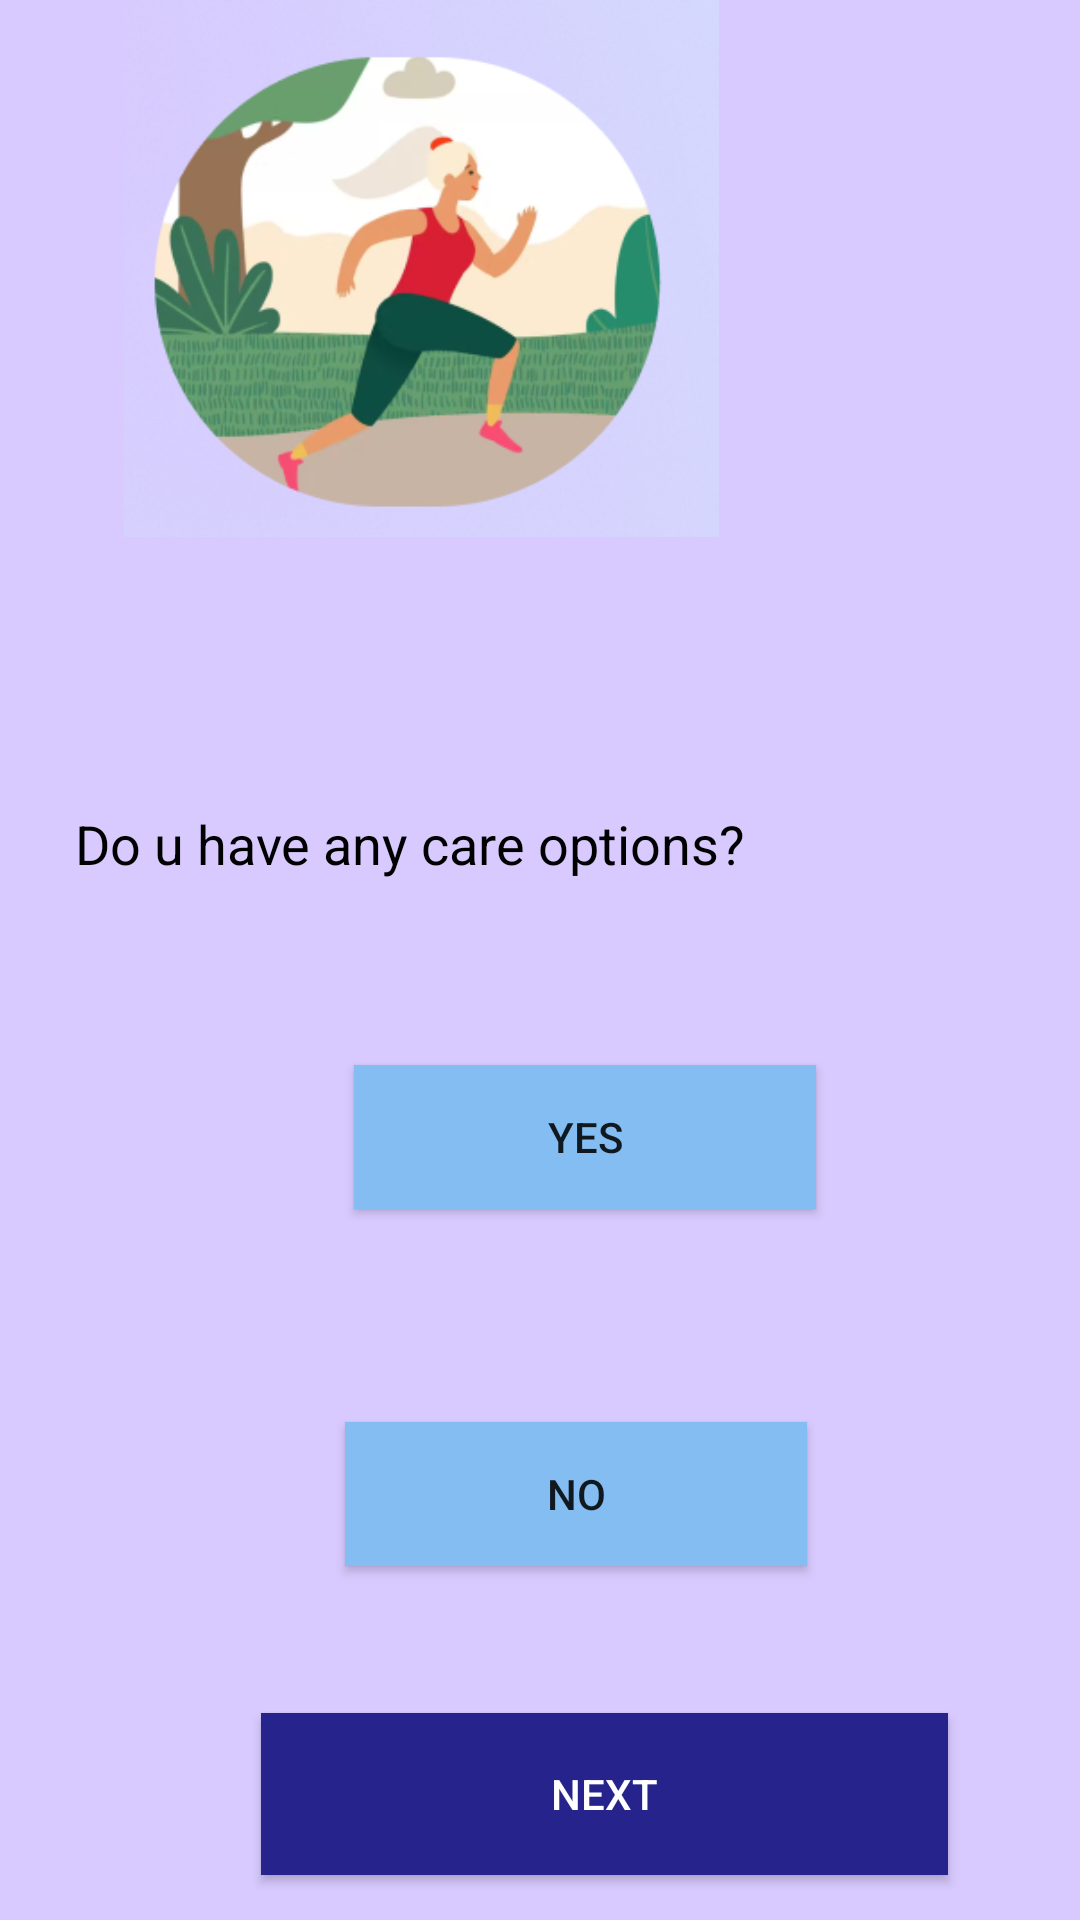

Here is an Android app screen rendered from its layout file. Give the layout XML and the strings, colors and styles it references.
<!-- AndroidManifest.xml: application theme Theme.MoodTracker -->
<!-- res/layout/activity_five.xml -->
<?xml version="1.0" encoding="utf-8"?>
<androidx.constraintlayout.widget.ConstraintLayout xmlns:android="http://schemas.android.com/apk/res/android"
    xmlns:tools="http://schemas.android.com/tools"
    android:layout_width="match_parent"
    android:layout_height="match_parent"
    tools:context=".five">
    <RelativeLayout
        android:id="@+id/Page_5"
        android:layout_width="fill_parent"
        android:layout_height="fill_parent"
        android:background="#D8CAFF"
        android:clipToOutline="true"
        tools:ignore="MissingConstraints"
        tools:layout_editor_absoluteX="-16dp"
        tools:layout_editor_absoluteY="-76dp"
        tools:targetApi="s">


        <TextView
            android:id="@+id/options"
            android:layout_width="295dp"
            android:layout_height="53dp"
            android:layout_alignParentStart="true"
            android:layout_alignParentTop="true"
            android:layout_marginStart="25dp"
            android:layout_marginTop="269dp"
            android:gravity="top"
            android:text="@string/do_u_have_any_care_options"
            android:textAppearance="@style/TextAppearance.AppCompat.Medium"
            android:textColor="#000000"
            tools:ignore="TextContrastCheck" />

        <Button
            android:id="@+id/yes"
            android:layout_width="154dp"
            android:layout_height="wrap_content"
            android:layout_alignParentStart="true"
            android:layout_alignParentTop="true"
            android:layout_marginStart="118dp"
            android:layout_marginTop="355dp"
            android:background="#84BDF1"
            android:fontFamily="sans-serif-medium"
            android:gravity="center"
            android:text="@string/yes" />

        <Button
            android:id="@+id/no"
            android:layout_width="154dp"
            android:layout_height="wrap_content"
            android:layout_alignParentStart="true"
            android:layout_alignParentTop="true"
            android:layout_marginStart="115dp"
            android:layout_marginTop="474dp"
            android:background="#84BDF1"
            android:fontFamily="sans-serif-medium"
            android:gravity="center"
            android:text="@string/no" />

        <ImageView
            android:layout_width="219dp"
            android:layout_height="179dp"
            android:layout_alignParentEnd="true"
            android:layout_marginEnd="110dp"
            android:src="@drawable/page_5"
            tools:ignore="ContentDescription" />

        <Button
            android:id="@+id/button2"
            android:layout_width="229dp"
            android:layout_height="54dp"
            android:layout_alignParentStart="true"
            android:layout_alignParentTop="true"
            android:layout_marginStart="87dp"
            android:layout_marginTop="571dp"
            android:background="#26238C"
            android:fontFamily="sans-serif-medium"
            android:gravity="center"
            android:text="@string/next"
            android:textColor="#FFFFFF" />
    </RelativeLayout>

</androidx.constraintlayout.widget.ConstraintLayout>
<!-- resources referenced by this layout -->
<resources>
  <!-- drawable page_5: png bitmap (drawable, 110027 bytes) -->
  <string name="do_u_have_any_care_options">Do u have any care options?</string>
  <string name="next">NEXT</string>
  <string name="no">no</string>
  <string name="yes">Yes</string>
  <style name="Theme.MoodTracker" parent="Theme.AppCompat.Light.NoActionBar">
          
          <item name="colorPrimary">@color/purple_500</item>
          <item name="colorPrimaryVariant">@color/purple_700</item>
          <item name="colorOnPrimary">@color/white</item>
          
          <item name="colorSecondary">@color/teal_200</item>
          <item name="colorSecondaryVariant">@color/teal_700</item>
          <item name="colorOnSecondary">@color/black</item>
          
          <item name="android:statusBarColor" tools:targetApi="l">?attr/colorPrimaryVariant</item>
          
      </style>
  <!-- not gathered from this repository: default colours our renderer supplied (Android Studio template values) -->
  <color name="purple_500">#FF6200EE</color>
  <color name="purple_700">#FF3700B3</color>
  <color name="teal_200">#FF03DAC5</color>
  <color name="teal_700">#FF018786</color>
  <color name="black">#FF000000</color>
  <color name="white">#FFFFFFFF</color>
</resources>
